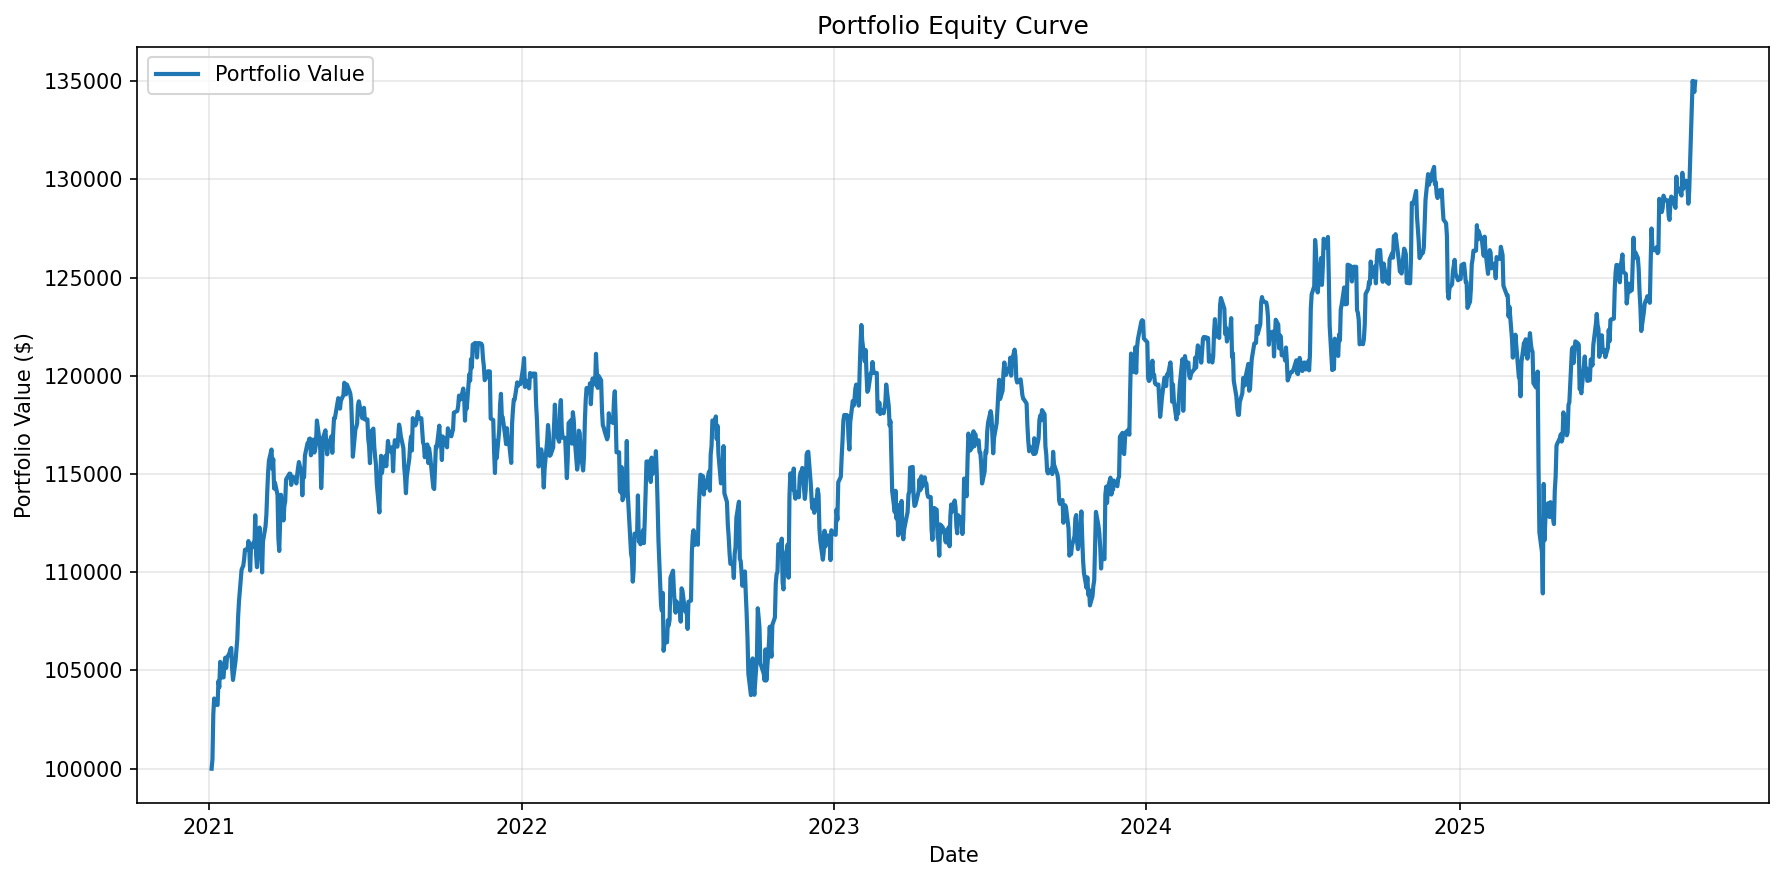

The data file committed next to this chart (first rows):
date, equity
2021-01-04, 100000
2021-01-05, 100470
2021-01-06, 102781
2021-01-07, 103574
2021-01-08, 103282
2021-01-11, 103241
2021-01-12, 104461
2021-01-13, 104148
2021-01-14, 105439
2021-01-15, 104648
2021-01-18, 104649
2021-01-19, 105394
2021-01-20, 105652
2021-01-21, 105130
2021-01-22, 105642
2021-01-25, 105900
2021-01-26, 106092
2021-01-27, 106146
2021-01-28, 105090
2021-01-29, 104519
2021-02-01, 105501
2021-02-02, 106051
2021-02-03, 106598
2021-02-04, 107746
2021-02-05, 108528
2021-02-08, 110121
2021-02-09, 110237
2021-02-10, 110330
2021-02-11, 110662
2021-02-12, 111147
2021-02-15, 111156
2021-02-16, 111590
2021-02-17, 111191
2021-02-18, 110088
2021-02-19, 111277
2021-02-22, 111515
2021-02-23, 111275
2021-02-24, 112903
2021-02-25, 110888
2021-02-26, 110260
2021-03-01, 112279
2021-03-02, 111332
2021-03-03, 111255
2021-03-04, 109995
2021-03-05, 111565
2021-03-08, 112347
2021-03-09, 112932
2021-03-10, 114101
2021-03-11, 115080
2021-03-12, 115692
2021-03-15, 116251
2021-03-16, 115268
2021-03-17, 115765
2021-03-18, 114268
2021-03-19, 114565
2021-03-22, 113944
2021-03-23, 111739
2021-03-24, 111086
2021-03-25, 112442
2021-03-26, 113947
... 1,165 more rows
